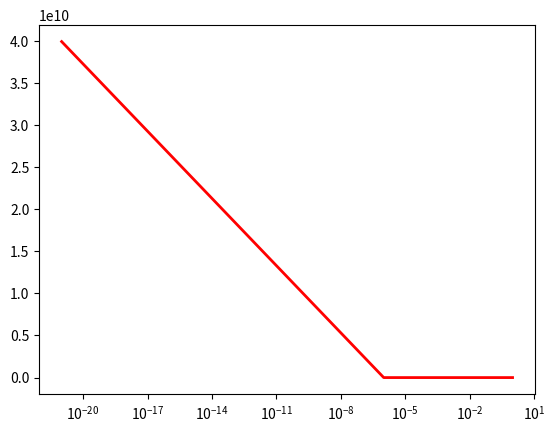

Write Python code to recreate this figure.
import numpy as np
from math import *

"""
Generous estimates made in the article:
""" 
mean = 0.5
median = 0.63

mu = log(median, e)
print(mu)
print(2 * ( mean - mu))
sigma = pow(10,10) 


s = np.random.lognormal(mu, sigma, 100000)
print(s)

import matplotlib.pyplot as plt

"""
count, bins, ignored = plt.hist(s, 100, normed=True, align='mid')
print("bins: ")
print(bins)
print(min(bins))
print(max(bins))
"""

x = np.linspace(0.000000000000000000001, 1 , 1000000)
print(" ")
print("x: ")
print(x)
pdf = (np.exp(-(np.log(x) - mu)**2 / (2 * sigma**2))
       / (x * sigma * np.sqrt(2 * np.pi)))

plt.plot(x, pdf, linewidth=2, color='r')

plt.xscale('log')
plt.show()



"""
import numpy as np
import matplotlib.pyplot as plt
from math import log

# Generate a thousand samples: each is the product of 100 random
# values, drawn from a normal distribution.
b = []
for i in range(1000):
   a = 10. + np.random.random(100)
   b.append(np.product(a))

b = np.array(b) / np.min(b) # scale values to be positive
count, bins, ignored = plt.hist(b, 100, normed=True, align='mid')
sigma = np.std(np.log(b))
mu = np.mean(np.log(b))

x = np.linspace(min(bins), max(bins), 10000)
pdf = (np.exp(-(np.log(x) - mu)**2 / (2 * sigma**2)) / (x * sigma * np.sqrt(2 * np.pi)))

plt.plot(x, pdf, color='r', linewidth = 2)
plt.show()
"""
"""
import numpy as np
import scipy as sp

class log_uniform():        
    def __init__(self, a=-1, b=0, base=10):
        self.loc = a
        self.scale = b - a
        self.base = base

    def rvs(self, size=None, random_state=None):
        uniform = sp.stats.uniform(loc=self.loc, scale=self.scale)
        if size is None:
            return np.power(self.base, uniform.rvs(random_state=random_state))
        else:
            return np.power(self.base, uniform.rvs(size=size, random_state=random_state))
            """
            